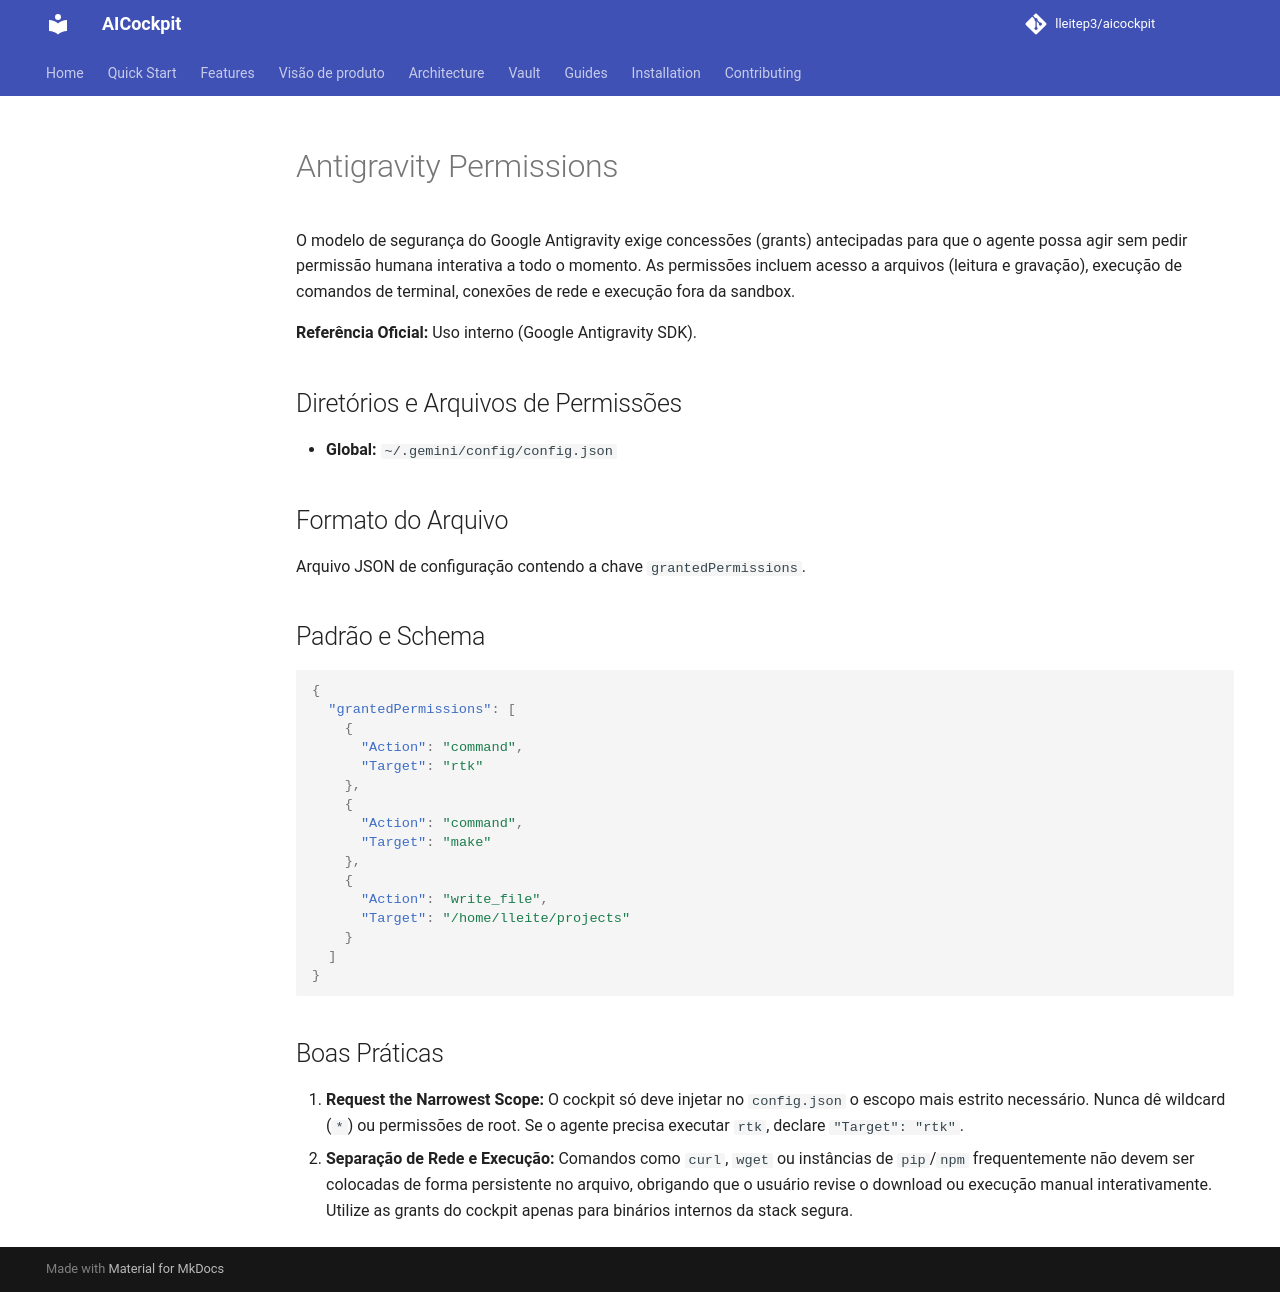

repository: lleitep3/aicockpit · page: providers/antigravity/PERMISSIONS/index.html · generator: mkdocs

# Antigravity Permissions

O modelo de segurança do Google Antigravity exige concessões (grants) antecipadas para que o agente possa agir sem pedir permissão humana interativa a todo o momento. As permissões incluem acesso a arquivos (leitura e gravação), execução de comandos de terminal, conexões de rede e execução fora da sandbox.

**Referência Oficial:** Uso interno (Google Antigravity SDK).

## Diretórios e Arquivos de Permissões
- **Global:** `~/.gemini/config/config.json`

## Formato do Arquivo
Arquivo JSON de configuração contendo a chave `grantedPermissions`.

## Padrão e Schema
```json
{
  "grantedPermissions": [
    {
      "Action": "command",
      "Target": "rtk"
    },
    {
      "Action": "command",
      "Target": "make"
    },
    {
      "Action": "write_file",
      "Target": "/home/lleite/projects"
    }
  ]
}
```

## Boas Práticas
1. **Request the Narrowest Scope:** O cockpit só deve injetar no `config.json` o escopo mais estrito necessário. Nunca dê wildcard (`*`) ou permissões de root. Se o agente precisa executar `rtk`, declare `"Target": "rtk"`.
2. **Separação de Rede e Execução:** Comandos como `curl`, `wget` ou instâncias de `pip`/`npm` frequentemente não devem ser colocadas de forma persistente no arquivo, obrigando que o usuário revise o download ou execução manual interativamente. Utilize as grants do cockpit apenas para binários internos da stack segura.
